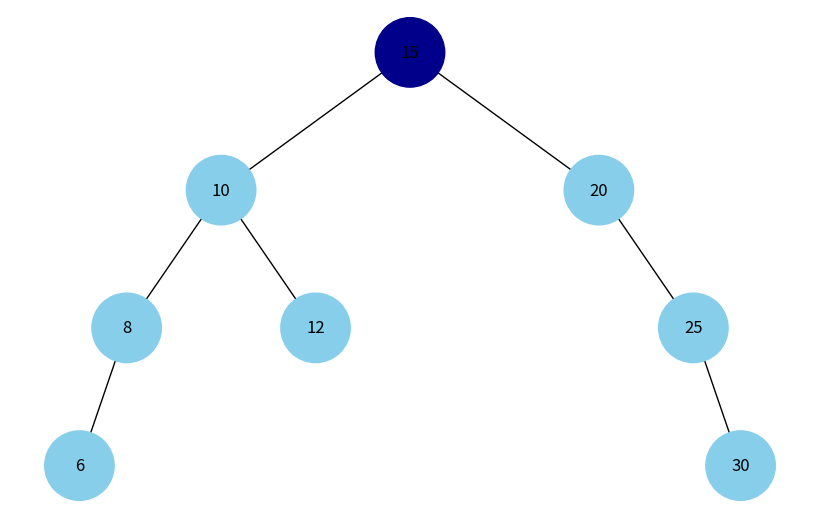
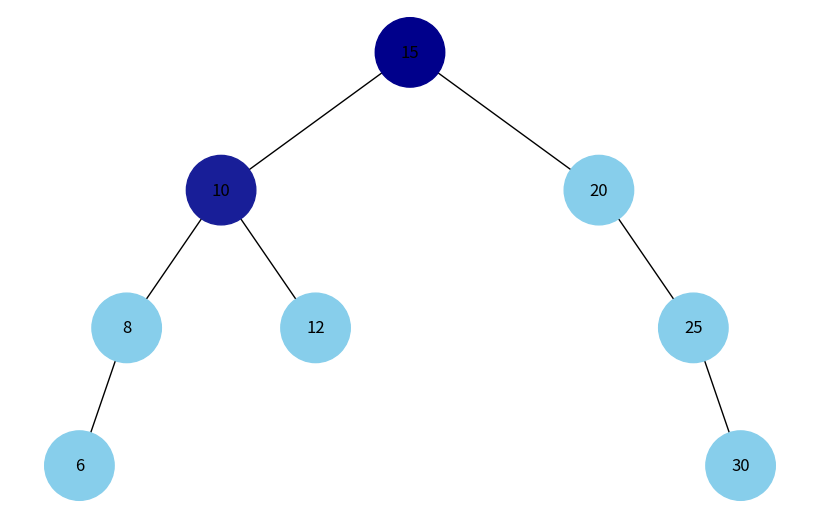
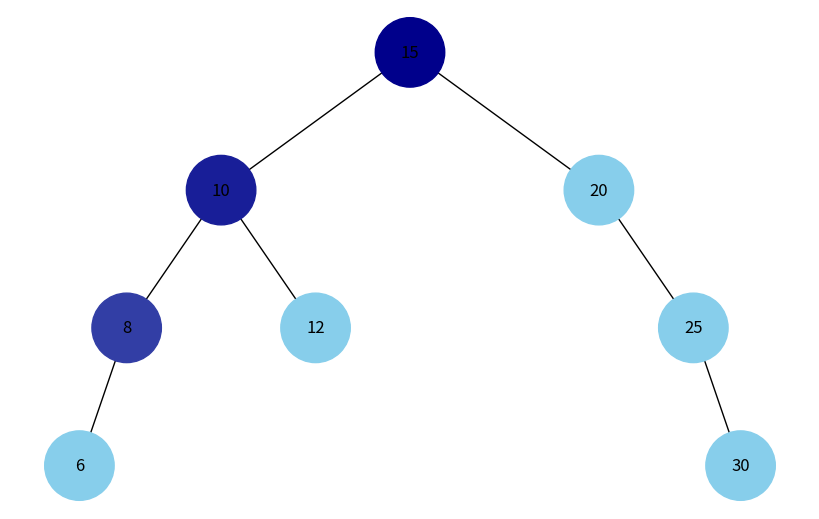
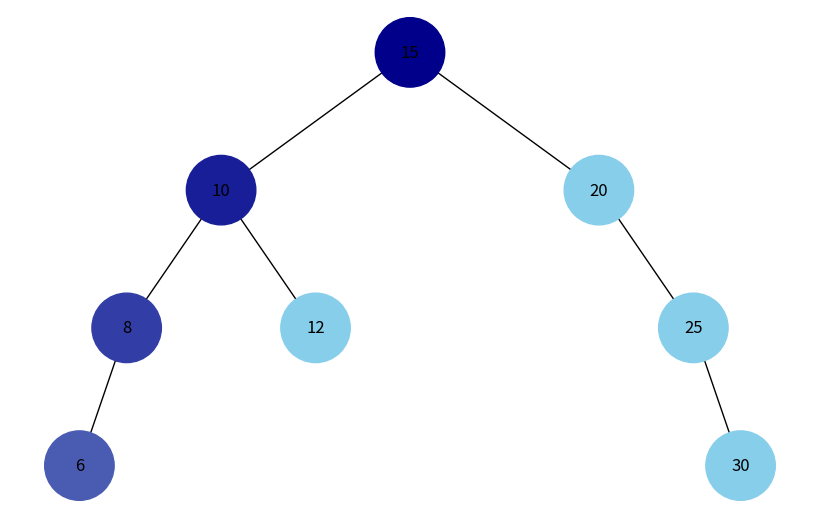
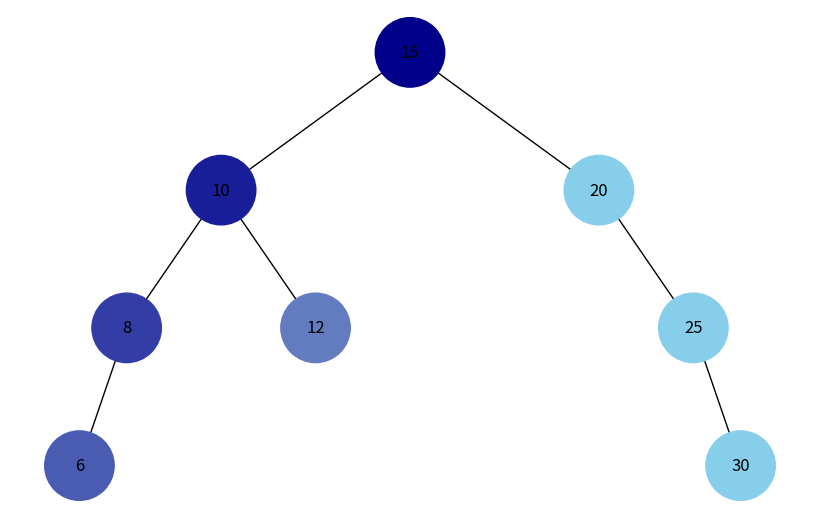
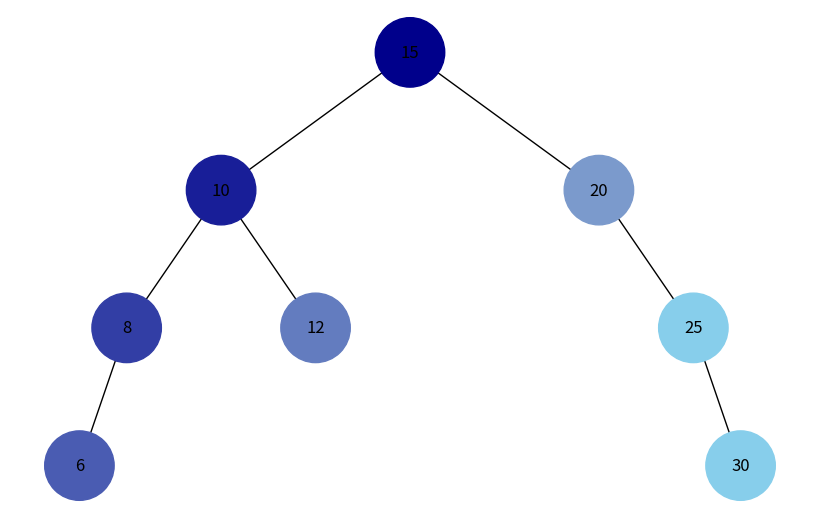
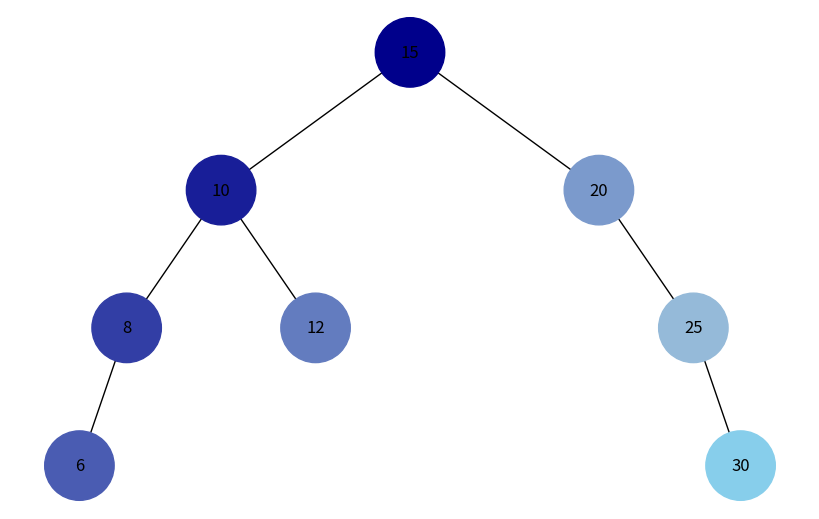
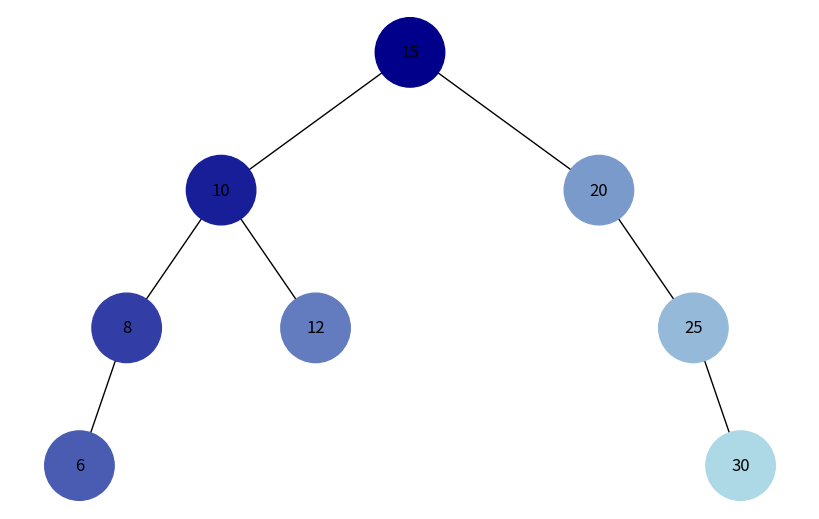

Here is the Python script that generated these plots, in order:
import uuid
import networkx as nx
import matplotlib.pyplot as plt
import matplotlib.colors as mcolors
import numpy as np
from collections import deque
import time

# Клас Node для створення вузлів дерева
class Node:
    def __init__(self, key, color="skyblue"):
        self.left = None
        self.right = None
        self.val = key
        self.color = color
        self.id = str(uuid.uuid4())

# Функція для додавання вузлів і зв'язків у граф
def add_edges(graph, node, pos, x=0, y=0, layer=1):
    if node is not None:
        graph.add_node(node.id, color=node.color, label=node.val)
        if node.left:
            graph.add_edge(node.id, node.left.id)
            l = x - 1 / 2 ** layer
            pos[node.left.id] = (l, y - 1)
            add_edges(graph, node.left, pos, x=l, y=y - 1, layer=layer + 1)
        if node.right:
            graph.add_edge(node.id, node.right.id)
            r = x + 1 / 2 ** layer
            pos[node.right.id] = (r, y - 1)
            add_edges(graph, node.right, pos, x=r, y=y - 1, layer=layer + 1)
    return graph

# Функція для візуалізації дерева
def draw_tree(tree_root, colors=None):
    tree = nx.DiGraph()
    pos = {tree_root.id: (0, 0)}
    tree = add_edges(tree, tree_root, pos)

    colors = colors if colors else [node[1]['color'] for node in tree.nodes(data=True)]
    labels = {node[0]: node[1]['label'] for node in tree.nodes(data=True)}

    plt.figure(figsize=(8, 5))
    nx.draw(tree, pos=pos, labels=labels, arrows=False, node_size=2500, node_color=colors)
    plt.show()

# Функція для побудови бінарної купи з масиву значень
def build_heap(values):
    if not values:
        return None
    root = Node(values[0])
    for value in values[1:]:
        insert_heap(root, value)
    return root

# Функція для вставки елемента в бінарну купу
def insert_heap(root, value):
    if root is None:
        return Node(value)
    else:
        if value < root.val:
            if root.left is None:
                root.left = Node(value)
            else:
                insert_heap(root.left, value)
        else:
            if root.right is None:
                root.right = Node(value)
            else:
                insert_heap(root.right, value)
    return root

# Функція для отримання градієнта кольорів
def get_color_gradient(n, start_color, end_color):
    colors = list(mcolors.LinearSegmentedColormap.from_list("", [start_color, end_color])(np.linspace(0, 1, n)))
    return [mcolors.rgb2hex(color) for color in colors]

# Функція для обходу дерева в ширину (BFS)
def bfs(tree_root):
    queue = deque([tree_root])
    visited = []
    while queue:
        node = queue.popleft()  # Виймаємо елемент з початку черги
        visited.append(node)
        if node.left:
            queue.append(node.left)  # Додаємо лівого нащадка до черги
        if node.right:
            queue.append(node.right)  # Додаємо правого нащадка до черги
    return visited

# Функція для обходу дерева в глибину (DFS)
def dfs(tree_root):
    stack = [tree_root]
    visited = []
    while stack:
        node = stack.pop()  # Виймаємо елемент з кінця стеку
        visited.append(node)
        if node.right:
            stack.append(node.right)  # Додаємо правого нащадка до стеку
        if node.left:
            stack.append(node.left)  # Додаємо лівого нащадка до стеку
    return visited

# Функція для скидання кольору всіх вузлів
def reset_colors(tree_root, default_color="skyblue"):
    if tree_root is not None:
        tree_root.color = default_color
        reset_colors(tree_root.left, default_color)
        reset_colors(tree_root.right, default_color)

# Візуалізація обходу дерева
def visualize_traversal(tree_root, traversal_func, start_color="#00008B", end_color="#ADD8E6"):
    visited_nodes = traversal_func(tree_root)
    color_gradient = get_color_gradient(len(visited_nodes), start_color, end_color)

    for i, node in enumerate(visited_nodes):
        node.color = color_gradient[i]
        draw_tree(tree_root, colors=[n.color for n in visited_nodes])
        time.sleep(1)  # Додаємо затримку, щоб бачити кожен крок обходу

# Побудова бінарної купи з масиву значень
heap_values = [15, 10, 8, 12, 20, 6, 25, 30]
heap_root = build_heap(heap_values)

# Візуалізація обходу в ширину (BFS)
print("BFS Traversal:")
visualize_traversal(heap_root, bfs)

# Скидання кольорів вузлів перед наступним обходом
reset_colors(heap_root)

# Візуалізація обходу в глибину (DFS)
print("DFS Traversal:")
visualize_traversal(heap_root, dfs)
